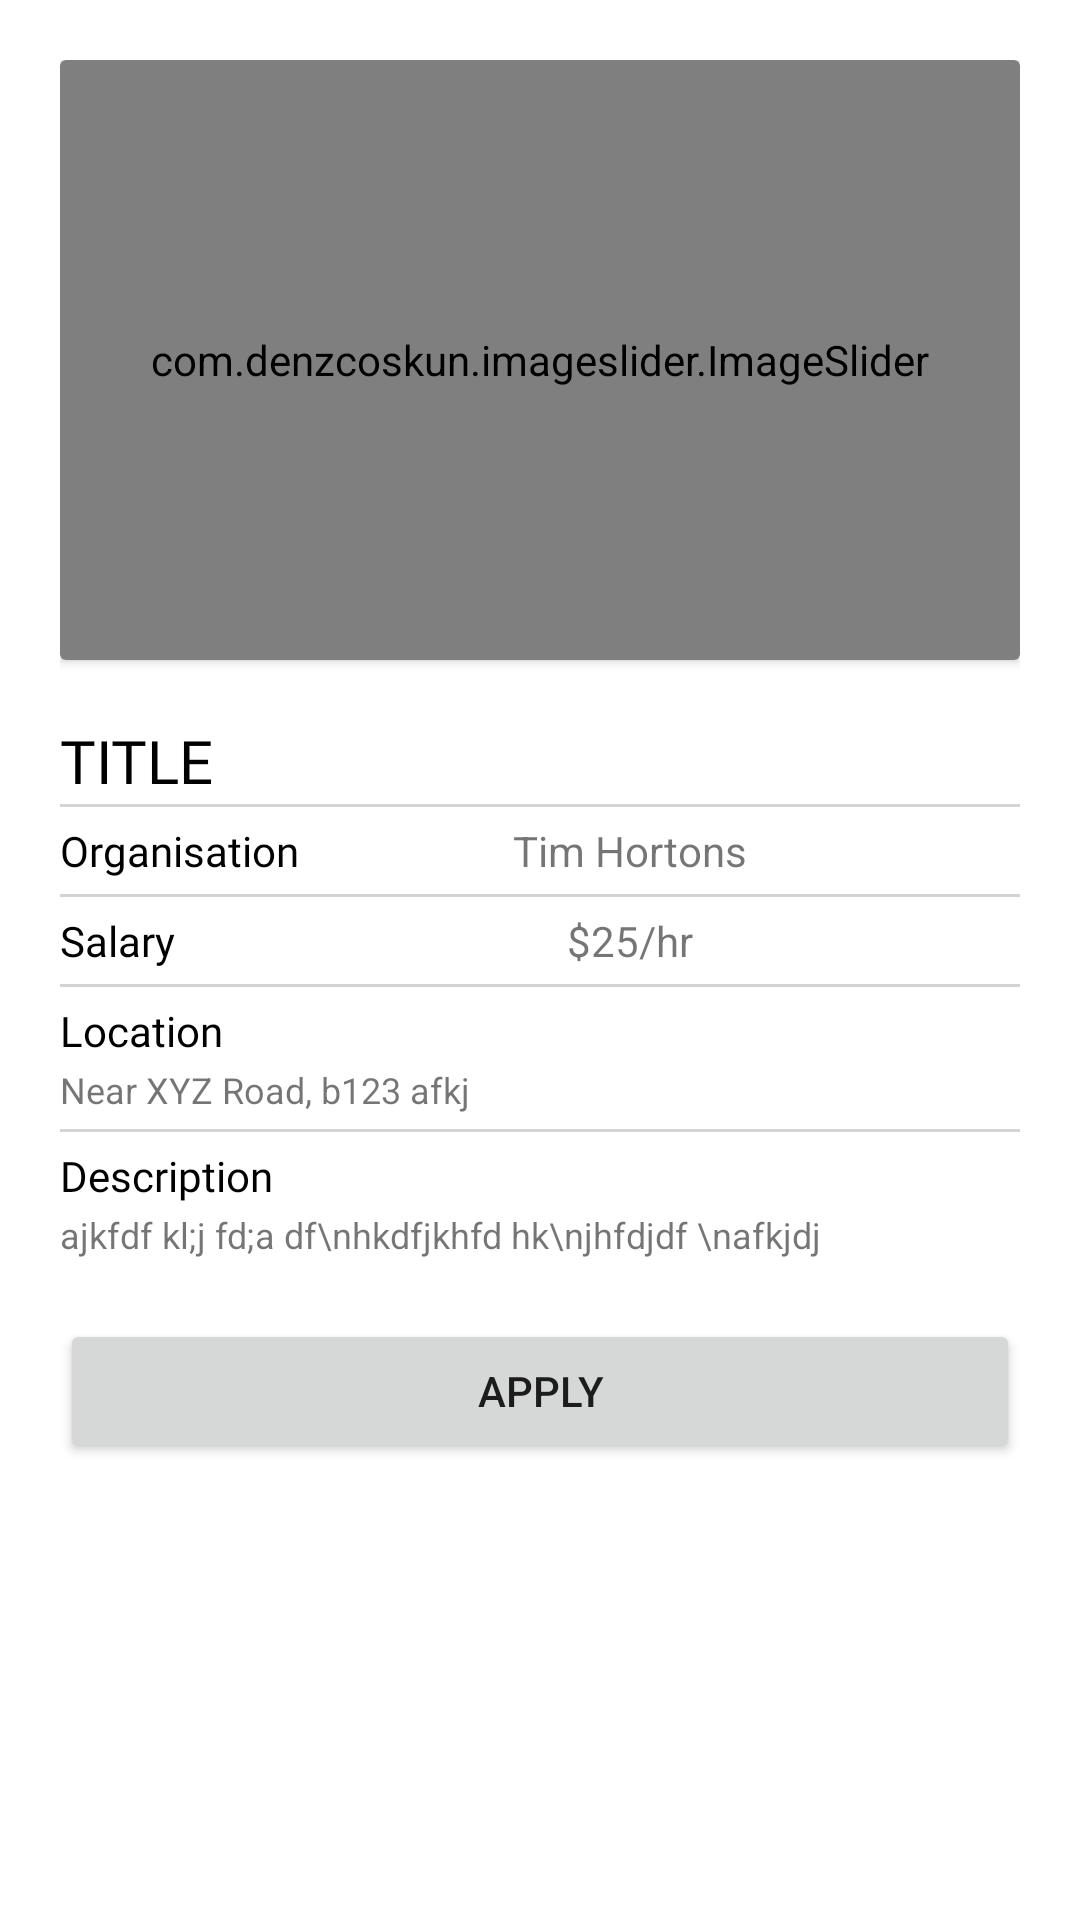

Produce the Android XML layout that renders to this screen, including the resource entries it uses.
<!-- AndroidManifest.xml: application theme Theme.Rentame -->
<!-- res/layout/fragment_detailed_job.xml -->
<?xml version="1.0" encoding="utf-8"?>
<FrameLayout xmlns:android="http://schemas.android.com/apk/res/android"
    xmlns:tools="http://schemas.android.com/tools"
    android:layout_width="match_parent"
    android:layout_height="match_parent"
    xmlns:app="http://schemas.android.com/apk/res-auto"
    tools:context=".screens.DetailedJobFragment">

    <androidx.constraintlayout.widget.ConstraintLayout
        android:layout_width="match_parent"
        android:layout_height="match_parent"
        android:visibility="gone"
        android:id="@+id/progCons">

        <ProgressBar
            android:layout_width="wrap_content"
            android:layout_height="wrap_content"
            app:layout_constraintTop_toTopOf="parent"
            app:layout_constraintLeft_toLeftOf="parent"
            app:layout_constraintRight_toRightOf="parent"
            app:layout_constraintBottom_toBottomOf="parent"
            android:id="@+id/progBar"/>

    </androidx.constraintlayout.widget.ConstraintLayout>

    <ScrollView
        android:layout_width="match_parent"
        android:layout_height="match_parent"
        android:id="@+id/mainCons">



    <androidx.constraintlayout.widget.ConstraintLayout
        android:layout_width="match_parent"
        android:padding="20dp"

        android:layout_height="match_parent">

        <androidx.cardview.widget.CardView
            android:layout_width="match_parent"
            android:layout_height="200dp"
            android:id="@+id/accomodationImageCard"
            app:layout_constraintTop_toTopOf="parent"
            app:layout_constraintLeft_toLeftOf="parent"
            app:layout_constraintRight_toRightOf="parent">

            <com.denzcoskun.imageslider.ImageSlider
                android:id="@+id/image_slider"
                android:layout_width="match_parent"
                android:layout_height="200dp"
                app:iss_period="1000"
                app:layout_constraintTop_toTopOf="parent"
                app:layout_constraintLeft_toLeftOf="parent"
                app:layout_constraintRight_toRightOf="parent"
                app:iss_delay="0"/>

        </androidx.cardview.widget.CardView>

        <TextView
            android:layout_width="0dp"
            android:layout_height="wrap_content"
            app:layout_constraintTop_toBottomOf="@id/accomodationImageCard"
            app:layout_constraintLeft_toLeftOf="parent"
            android:layout_marginTop="20dp"
            android:text="TITLE"
            android:id="@+id/tvTitle"
            android:textColor="@color/black"
            android:fontFamily="@font/poppins_bold"
            android:textSize="20sp"
            app:layout_constraintRight_toRightOf="parent"/>

        <View
            android:layout_width="match_parent"
            android:layout_height="1dp"
            android:layout_marginTop="1dp"
            android:id="@+id/line1"
            app:layout_constraintTop_toBottomOf="@id/tvTitle"
            android:background="#d3d2d5">

        </View>


        <TextView
            android:layout_width="wrap_content"
            android:layout_height="wrap_content"
            app:layout_constraintTop_toBottomOf="@id/line1"
            app:layout_constraintLeft_toLeftOf="parent"
            android:text="Organisation"
            android:id="@+id/tvOrg"
            android:fontFamily="@font/poppins_medium"
            android:layout_marginTop="5dp"
            android:textColor="@color/black"/>

        <TextView
            android:id="@+id/tvOrgName"
            android:layout_width="wrap_content"
            android:layout_height="wrap_content"
            android:layout_marginRight="20dp"
            android:text="Tim Hortons"
            app:layout_constraintBottom_toBottomOf="@id/tvOrg"
            app:layout_constraintLeft_toRightOf="@id/tvOrg"
            app:layout_constraintRight_toRightOf="parent"
            />

        <View
            android:layout_width="match_parent"
            android:layout_height="1dp"
            android:layout_marginTop="5dp"
            android:id="@+id/line2"
            app:layout_constraintTop_toBottomOf="@id/tvOrg"
            android:background="#d3d2d5">

        </View>


        <TextView
            android:layout_width="wrap_content"
            android:layout_height="wrap_content"
            android:fontFamily="@font/poppins_medium"
            app:layout_constraintTop_toBottomOf="@id/line2"
            app:layout_constraintLeft_toLeftOf="parent"
            android:text="Salary"
            android:id="@+id/tvSalary"
            android:layout_marginTop="5dp"
            android:textColor="@color/black"
            />

        <TextView
            android:id="@+id/tvSalaryAns"
            android:layout_width="wrap_content"
            android:layout_height="wrap_content"
            app:layout_constraintBottom_toBottomOf="@id/tvSalary"
            app:layout_constraintTop_toTopOf="@id/tvSalary"
            app:layout_constraintRight_toRightOf="@id/tvOrgName"
            app:layout_constraintLeft_toLeftOf="@id/tvOrgName"
            android:text="$25/hr"
            />
        <View
            android:layout_width="match_parent"
            android:layout_height="1dp"
            android:layout_marginTop="5dp"
            android:id="@+id/line3"
            app:layout_constraintTop_toBottomOf="@id/tvSalaryAns"
            android:background="#d3d2d5">

        </View>


        <TextView
            android:layout_width="match_parent"
            android:layout_height="wrap_content"
            app:layout_constraintTop_toBottomOf="@id/line3"
            android:fontFamily="@font/poppins_medium"

            app:layout_constraintLeft_toLeftOf="parent"
            app:layout_constraintRight_toRightOf="parent"
            android:text="Location"
            android:id="@+id/tvLocation"
            android:layout_marginTop="5dp"
            android:textColor="@color/black"/>

        <TextView
            android:layout_width="match_parent"
            android:layout_height="wrap_content"
            app:layout_constraintTop_toBottomOf="@id/tvLocation"
            app:layout_constraintLeft_toLeftOf="parent"
            app:layout_constraintRight_toRightOf="parent"
            android:text="Near XYZ Road, b123 afkj"
            android:id="@+id/tvLocationAns"
            android:layout_marginTop="2dp"
            android:textSize="12sp"
            />




        <View
            android:layout_width="match_parent"
            android:layout_height="1dp"
            android:layout_marginTop="5dp"
            android:id="@+id/line5"
            app:layout_constraintTop_toBottomOf="@id/tvLocationAns"
            android:background="#d3d2d5">

        </View>


        <TextView
            android:layout_width="match_parent"
            android:layout_height="wrap_content"
            app:layout_constraintTop_toBottomOf="@id/line5"
            app:layout_constraintLeft_toLeftOf="parent"
            app:layout_constraintRight_toRightOf="parent"
            android:text="Description"
            android:fontFamily="@font/poppins_medium"

            android:id="@+id/tvDesc"
            android:layout_marginTop="5dp"
            android:textColor="@color/black"
            />

        <TextView
            android:layout_width="match_parent"
            android:layout_height="wrap_content"
            app:layout_constraintTop_toBottomOf="@id/tvDesc"
            app:layout_constraintLeft_toLeftOf="parent"
            app:layout_constraintRight_toRightOf="parent"
            android:text="ajkfdf kl;j fd;a df\nhkdfjkhfd hk\njhfdjdf \nafkjdj"
            android:id="@+id/tvDescAns"
            android:layout_marginTop="2dp"
            android:textSize="12sp"
            />


        <Button
            android:layout_width="match_parent"
            android:layout_height="wrap_content"
            app:layout_constraintTop_toBottomOf="@id/tvDescAns"
            app:layout_constraintLeft_toLeftOf="parent"
            android:layout_marginTop="20dp"
            android:text="Apply"
            android:id="@+id/applyBtn"
            />






    </androidx.constraintlayout.widget.ConstraintLayout>
    </ScrollView>

</FrameLayout>
<!-- resources referenced by this layout -->
<resources>
  <color name="black">#FF000000</color>
  <style name="Theme.Rentame" parent="Theme.MaterialComponents.Light.NoActionBar">
          
          <item name="colorPrimary">@color/purple_500</item>
          <item name="colorPrimaryVariant">@color/purple_700</item>
          <item name="colorOnPrimary">@color/white</item>
          
          <item name="colorSecondary">@color/teal_200</item>
          <item name="colorSecondaryVariant">@color/teal_700</item>
          <item name="colorOnSecondary">@color/white</item>
          
          <item name="android:statusBarColor" tools:targetApi="l">@color/mainColor1</item>
          
      </style>
  <color name="purple_500">#FF6200EE</color>
  <color name="purple_700">#FF3700B3</color>
  <color name="white">#FFFFFFFF</color>
  <color name="teal_200">#FF03DAC5</color>
  <color name="teal_700">#FF018786</color>
  <color name="mainColor1">#98A8F8</color>
</resources>
